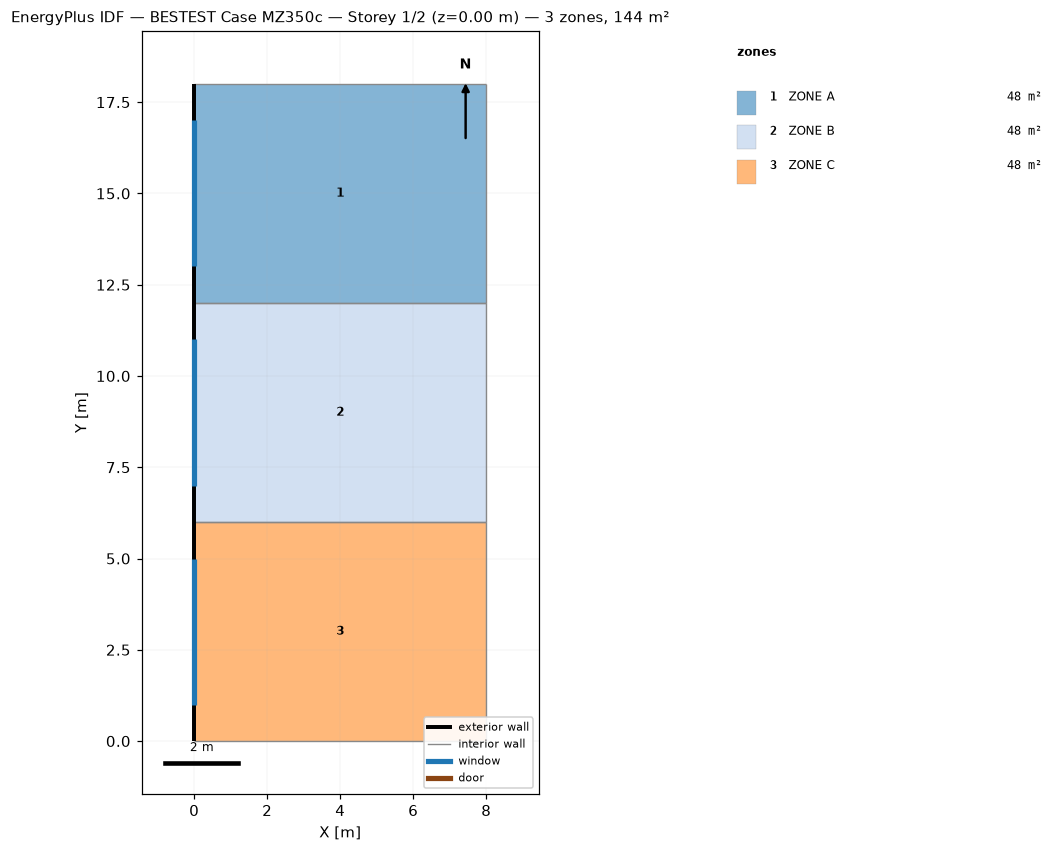
=== STOREY PLAN SPEC (per zone: floor XY polygon, exterior-wall plan segments, windows/doors) ===
zone 1: ZONE A  (48.0 m²)
  floor: (0.00, 18.00) (8.00, 18.00) (8.00, 12.00) (0.00, 12.00)
  exterior wall: (0.00, 18.00) – (0.00, 12.00)  [6.0 m]
    window: (0.00, 17.00) – (0.00, 13.00)  [16.0 m²]
  interior walls: 3
zone 2: ZONE B  (48.0 m²)
  floor: (0.00, 12.00) (8.00, 12.00) (8.00, 6.00) (0.00, 6.00)
  exterior wall: (0.00, 12.00) – (0.00, 6.00)  [6.0 m]
    window: (0.00, 11.00) – (0.00, 7.00)  [16.0 m²]
  interior walls: 3
zone 3: ZONE C  (48.0 m²)
  floor: (0.00, 6.00) (8.00, 6.00) (8.00, 0.00) (0.00, 0.00)
  exterior wall: (0.00, 6.00) – (0.00, 0.00)  [6.0 m]
    window: (0.00, 5.00) – (0.00, 1.00)  [16.0 m²]
  interior walls: 3

=== DERIVED (storey summary) ===
Building: BESTEST Case MZ350c
Storey: 1 of 2  (floor level z = 0.00 m)
Storey gross floor area: 144.0 m²
Zones on this storey: 3
  - ZONE A: floor 48.0 m²; exterior wall 6.0 m (30.0 m²); 1 window(s) 16.0 m²; WWR 53.3%
  - ZONE B: floor 48.0 m²; exterior wall 6.0 m (30.0 m²); 1 window(s) 16.0 m²; WWR 53.3%
  - ZONE C: floor 48.0 m²; exterior wall 6.0 m (30.0 m²); 1 window(s) 16.0 m²; WWR 53.3%
Zone adjacency: (none detected)